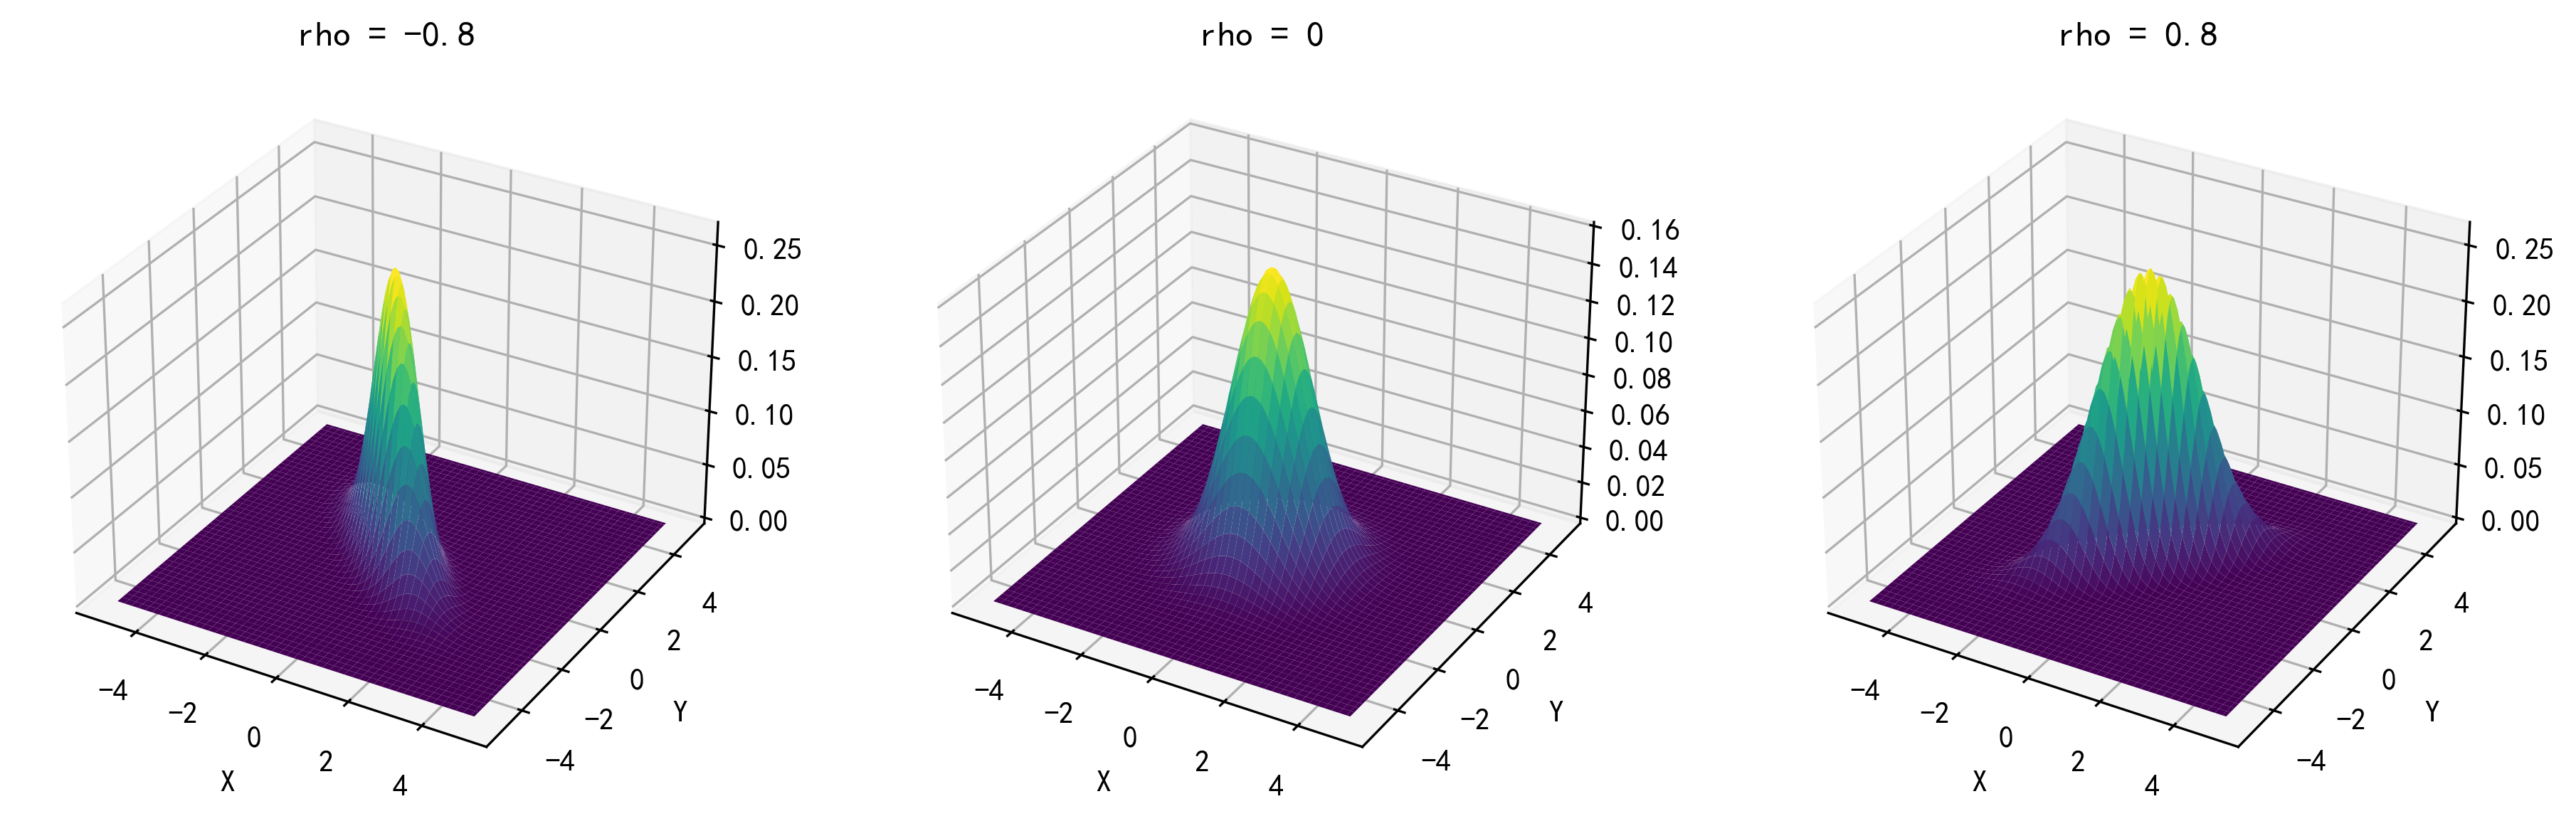

Here is the Python script that generated this plot:
import numpy as np
import matplotlib.pyplot as plt
from mpl_toolkits.mplot3d import Axes3D

# 指定支持中文的字体，这里以黑体为例，不同系统可能字体名称不同
plt.rcParams['font.sans-serif'] = ['SimHei']  # Windows系统常用黑体
# plt.rcParams['font.sans-serif'] = ['WenQuanYi Zen Hei']  # Linux系统常用文泉驿正黑
# plt.rcParams['font.sans-serif'] = ['Hiragino Sans GB']  # Mac系统常用冬青黑体

# 解决负号显示问题
plt.rcParams['axes.unicode_minus'] = False


# 定义参数
mu_x = 0
mu_y = 0
sigma_x = 1
sigma_y = 1
rho_values = [-0.8, 0, 0.8]

# 生成网格数据
x = np.linspace(-5, 5, 100)
y = np.linspace(-5, 5, 100)
X, Y = np.meshgrid(x, y)

fig = plt.figure(figsize=(15, 5))

for i, rho in enumerate(rho_values):
    # 计算二维正态分布的概率密度函数
    Z = (1 / (2 * np.pi * sigma_x * sigma_y * np.sqrt(1 - rho**2))) * \
        np.exp(-((((X - mu_x) / sigma_x)**2 - 2 * rho * ((X - mu_x) / sigma_x) * ((Y - mu_y) / sigma_y) + ((Y - mu_y) / sigma_y)**2) / (2 * (1 - rho**2))))

    ax = fig.add_subplot(1, 3, i + 1, projection='3d')
    ax.plot_surface(X, Y, Z, cmap='viridis')
    ax.set_title(f'rho = {rho}')
    ax.set_xlabel('X')
    ax.set_ylabel('Y')

# 保存图片，可根据需要修改保存路径和文件名
plt.savefig('phi.png', dpi=300, bbox_inches='tight')


plt.tight_layout()
plt.show()
